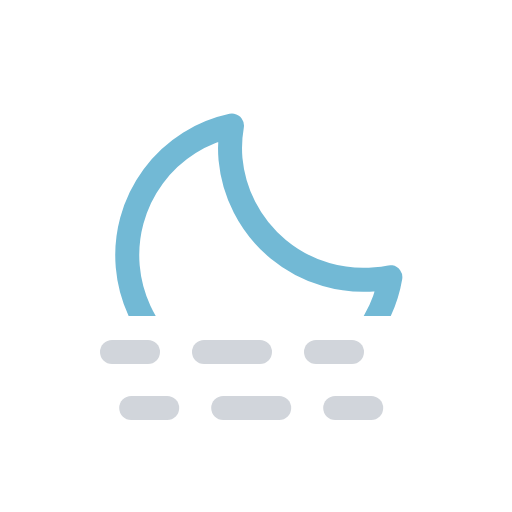
t = 0.00 s
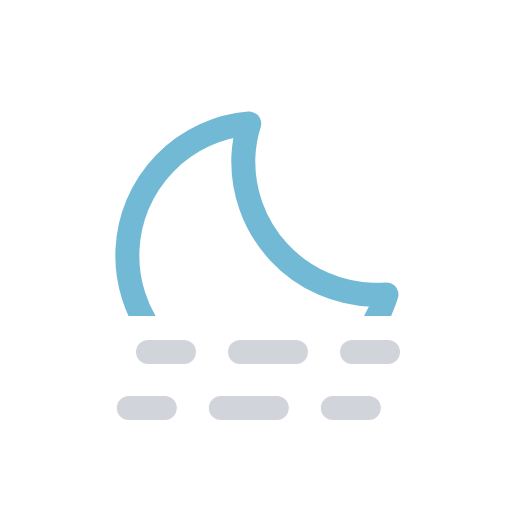
t = 1.88 s
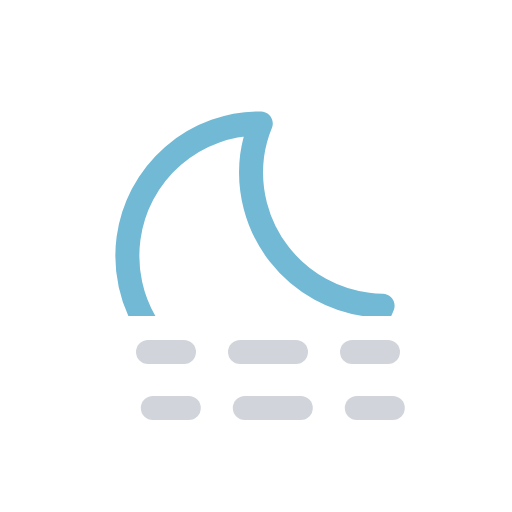
t = 3.13 s
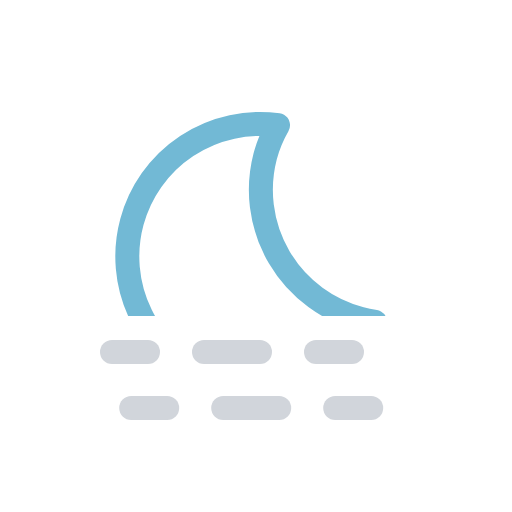
t = 5.00 s
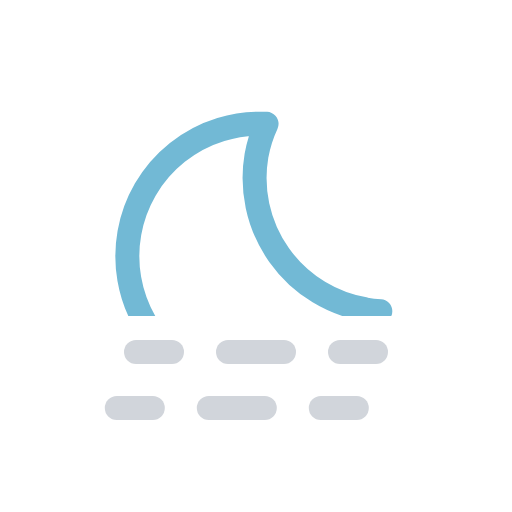
t = 6.25 s
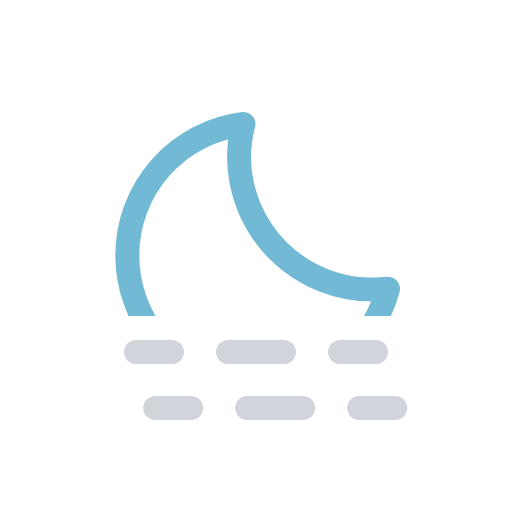
t = 8.75 s

The animated SVG that drew these frames (rendered in a browser with its animation timeline set to each time). Animation: 3 SMIL elements (animateTransform=3); one cycle of 10.00 s, repeats indefinitely.

<svg xmlns="http://www.w3.org/2000/svg" viewBox="0 0 64 64">
  <defs>
    <clipPath id="a">
      <rect y="7.5" width="64" height="32" fill="none" />
    </clipPath>
  </defs>
  <g>
    <line
      x1="17"
      y1="44"
      x2="21.5"
      y2="44"
      fill="none"
      stroke="#d1d5db"
      stroke-linecap="round"
      stroke-miterlimit="10"
      stroke-width="3"
    />
    <line
      x1="28.5"
      y1="44"
      x2="39"
      y2="44"
      fill="none"
      stroke="#d1d5db"
      stroke-linecap="round"
      stroke-miterlimit="10"
      stroke-width="3"
      stroke-dasharray="7 7"
    />
    <line
      x1="42.5"
      y1="44"
      x2="47"
      y2="44"
      fill="none"
      stroke="#d1d5db"
      stroke-linecap="round"
      stroke-miterlimit="10"
      stroke-width="3"
    />
    <animateTransform
      attributeName="transform"
      type="translate"
      values="-3 0; 3 0; -3 0"
      dur="5s"
      begin="0s"
      repeatCount="indefinite"
    />
  </g>
  <g>
    <line
      x1="17"
      y1="51"
      x2="21.5"
      y2="51"
      fill="none"
      stroke="#d1d5db"
      stroke-linecap="round"
      stroke-miterlimit="10"
      stroke-width="3"
    />
    <line
      x1="28.5"
      y1="51"
      x2="39"
      y2="51"
      fill="none"
      stroke="#d1d5db"
      stroke-linecap="round"
      stroke-miterlimit="10"
      stroke-width="3"
      stroke-dasharray="7 7"
    />
    <line
      x1="42.5"
      y1="51"
      x2="47"
      y2="51"
      fill="none"
      stroke="#d1d5db"
      stroke-linecap="round"
      stroke-miterlimit="10"
      stroke-width="3"
    />
    <animateTransform
      attributeName="transform"
      type="translate"
      values="-3 0; 3 0; -3 0"
      dur="5s"
      begin="-4s"
      repeatCount="indefinite"
    />
  </g>
  <g clip-path="url(#a)">
    <g>
      <path
        d="M46.66,36.2A16.66,16.66,0,0,1,29.88,19.65a16.29,16.29,0,0,1,.55-4.15A16.56,16.56,0,1,0,48.5,36.1C47.89,36.16,47.28,36.2,46.66,36.2Z"
        fill="none"
        stroke="#72b9d5"
        stroke-linecap="round"
        stroke-linejoin="round"
        stroke-width="3"
      />
      <animateTransform
        attributeName="transform"
        type="rotate"
        values="-5 32 32;15 32 32;-5 32 32"
        dur="10s"
        repeatCount="indefinite"
      />
    </g>
  </g>
</svg>
